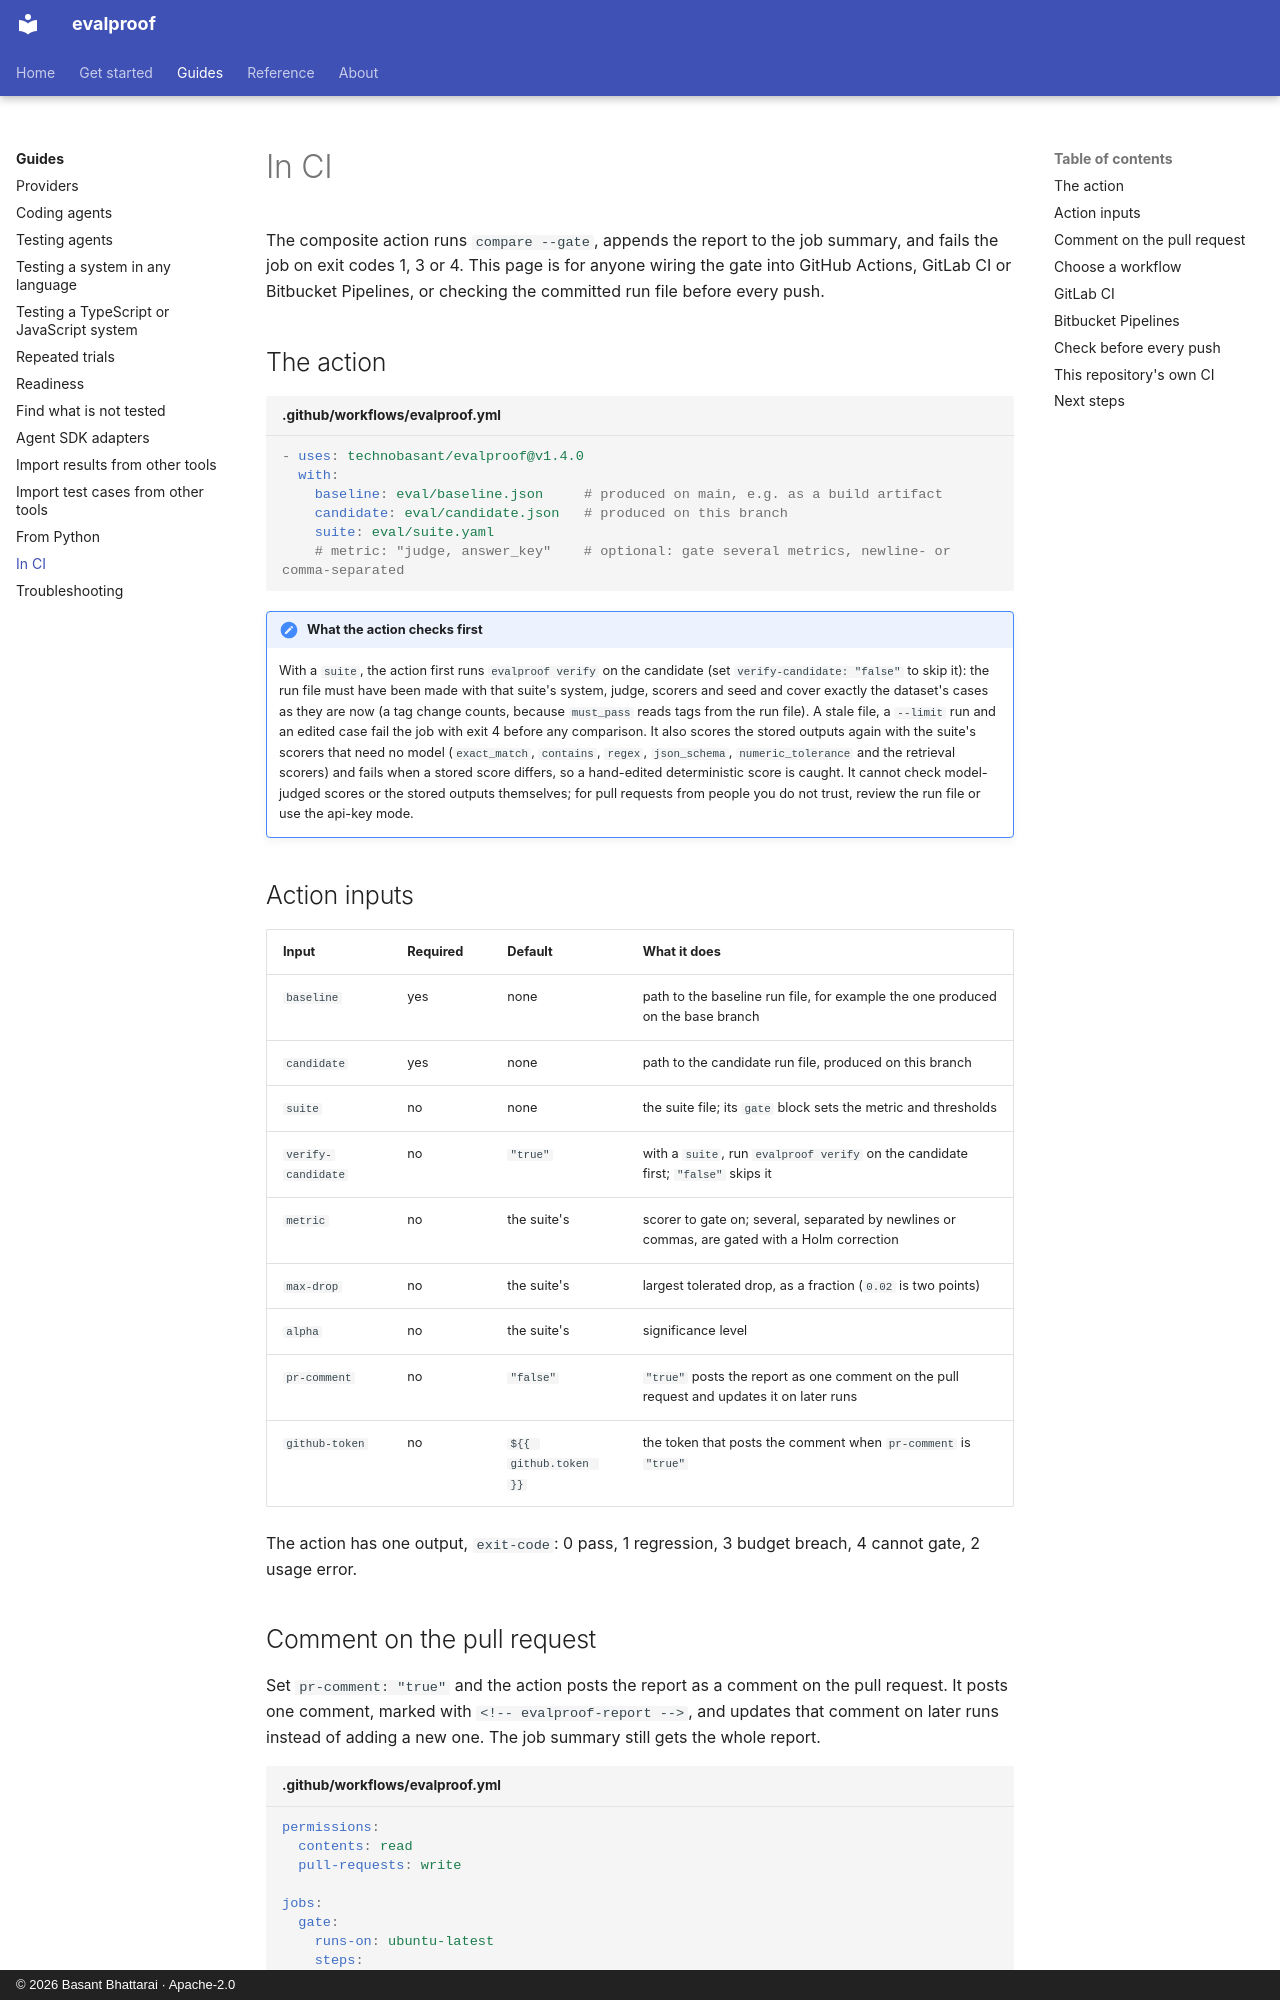

repository: technobasant/evalproof · page: guides/ci/index.html · generator: mkdocs · copyright: © 2026 Basant Bhattarai · Apache-2.0

---
description: Run the evalproof gate in GitHub Actions with the composite action, in GitLab CI with a generated include file or in Bitbucket Pipelines, in keyless, api-key or CLI-auth mode, and check the run file before every push with a git hook.
---

# In CI

The composite action runs `compare --gate`, appends the report to the job summary, and
fails the job on exit codes 1, 3 or 4. This page is for anyone wiring the gate into GitHub Actions,
GitLab CI or Bitbucket Pipelines, or checking the committed run file before every push.

## The action

```yaml title=".github/workflows/evalproof.yml"
- uses: technobasant/evalproof@v1.4.0
  with:
    baseline: eval/baseline.json     # produced on main, e.g. as a build artifact
    candidate: eval/candidate.json   # produced on this branch
    suite: eval/suite.yaml
    # metric: "judge, answer_key"    # optional: gate several metrics, newline- or comma-separated
```

!!! note "What the action checks first"

    With a `suite`, the action first runs `evalproof verify` on the candidate (set
    `verify-candidate: "false"` to skip it): the run file must have been made with that suite's
    system, judge, scorers and seed and cover exactly the dataset's cases as they are now (a tag
    change counts, because `must_pass` reads tags from the run file). A stale file, a `--limit` run
    and an edited case fail the job with exit 4 before any comparison. It also scores the stored
    outputs again with the suite's scorers that need no model (`exact_match`, `contains`, `regex`,
    `json_schema`, `numeric_tolerance` and the retrieval scorers) and fails when a stored score
    differs, so a hand-edited deterministic score is caught. It cannot check model-judged scores or
    the stored outputs themselves; for pull requests from people you do not trust, review the run
    file or use the api-key mode.

## Action inputs

| Input | Required | Default | What it does |
|---|---|---|---|
| `baseline` | yes | none | path to the baseline run file, for example the one produced on the base branch |
| `candidate` | yes | none | path to the candidate run file, produced on this branch |
| `suite` | no | none | the suite file; its `gate` block sets the metric and thresholds |
| `verify-candidate` | no | `"true"` | with a `suite`, run `evalproof verify` on the candidate first; `"false"` skips it |
| `metric` | no | the suite's | scorer to gate on; several, separated by newlines or commas, are gated with a Holm correction |
| `max-drop` | no | the suite's | largest tolerated drop, as a fraction (`0.02` is two points) |
| `alpha` | no | the suite's | significance level |
| `pr-comment` | no | `"false"` | `"true"` posts the report as one comment on the pull request and updates it on later runs |
| `github-token` | no | `${{ github.token }}` | the token that posts the comment when `pr-comment` is `"true"` |

The action has one output, `exit-code`: 0 pass, 1 regression, 3 budget breach, 4 cannot gate,
2 usage error.

## Comment on the pull request

Set `pr-comment: "true"` and the action posts the report as a comment on the pull request. It
posts one comment, marked with `<!-- evalproof-report -->`, and updates that comment on later runs
instead of adding a new one. The job summary still gets the whole report.

```yaml title=".github/workflows/evalproof.yml"
permissions:
  contents: read
  pull-requests: write

jobs:
  gate:
    runs-on: ubuntu-latest
    steps:
      - uses: actions/checkout@v7
      - uses: technobasant/evalproof@v1.4.0
        with:
          baseline: eval/baseline.json
          candidate: eval/candidate.json
          suite: eval/suite.yaml
          pr-comment: "true"
```

The comment needs `pull-requests: write` on the token. A comment is cut at 65,000 bytes, with a note
that says where to find the rest. The comment step runs after the gate, so a failed gate is still
posted.

!!! warning "Fork pull requests"

    A pull request from a fork gets a read-only token, so the comment cannot be posted. The action
    prints a `::warning::` and keeps the gate's result. The comment never changes whether the job
    passes.
